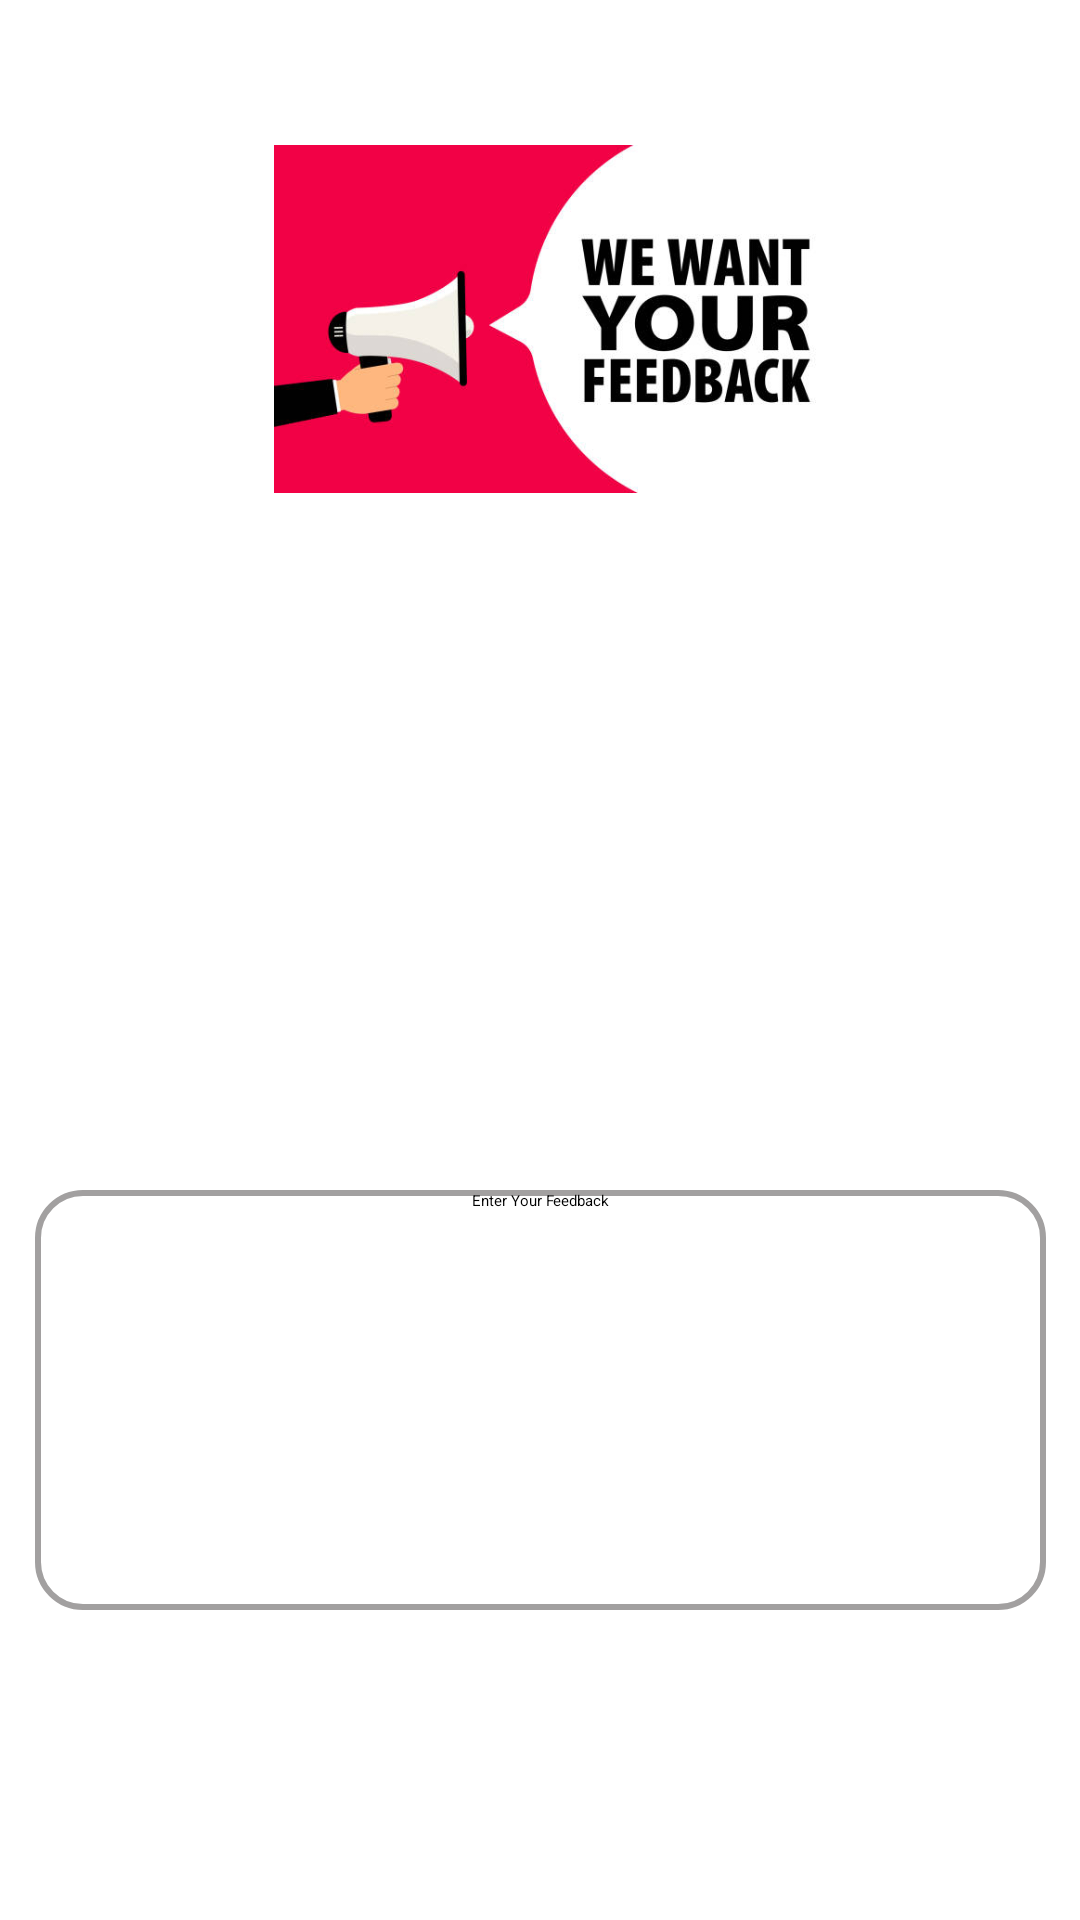

The Android layout XML behind this screen, and the referenced resources:
<!-- AndroidManifest.xml: application theme Theme.Food_Order_Application -->
<!-- res/layout/activity_feedback.xml -->
<?xml version="1.0" encoding="utf-8"?>
<androidx.constraintlayout.widget.ConstraintLayout xmlns:android="http://schemas.android.com/apk/res/android"
    xmlns:app="http://schemas.android.com/apk/res-auto"
    xmlns:tools="http://schemas.android.com/tools"
    android:layout_width="match_parent"
    android:layout_height="match_parent"
    tools:context=".user.Feedback"
    >


    <Button
        android:id="@+id/subbtn"
        android:layout_width="97dp"
        android:layout_height="55dp"
        android:backgroundTint="@color/design_default_color_primary_variant"
        android:text="Submit"
        android:textColor="@color/white"
        app:layout_constraintBottom_toBottomOf="parent"
        app:layout_constraintEnd_toEndOf="parent"
        app:layout_constraintStart_toStartOf="parent"
        app:layout_constraintTop_toBottomOf="@+id/editTextText" />

    <EditText
        android:id="@+id/editTextText"
        android:layout_width="337dp"
        android:layout_height="140dp"
        android:background="@drawable/square"
        android:ems="10"
        android:hint="Enter Your Feedback"
        android:inputType="text"
        android:textAlignment="center"
        app:layout_constraintBottom_toBottomOf="parent"
        app:layout_constraintEnd_toEndOf="parent"
        app:layout_constraintStart_toStartOf="parent"
        app:layout_constraintTop_toTopOf="parent"
        app:layout_constraintVertical_bias="0.793" />

    <ImageView
        android:id="@+id/imageView5"
        android:layout_width="388dp"
        android:layout_height="116dp"
        android:src="@drawable/feedback2"
        app:layout_constraintBottom_toBottomOf="parent"
        app:layout_constraintEnd_toEndOf="parent"
        app:layout_constraintHorizontal_bias="0.304"
        app:layout_constraintStart_toStartOf="parent"
        app:layout_constraintTop_toTopOf="parent"
        app:layout_constraintVertical_bias="0.092" />

    <RatingBar
        android:id="@+id/ratingBar"
        android:layout_width="wrap_content"
        android:layout_height="wrap_content"
        app:layout_constraintBottom_toBottomOf="parent"
        app:layout_constraintEnd_toEndOf="parent"
        app:layout_constraintHorizontal_bias="0.497"
        app:layout_constraintStart_toStartOf="parent"
        app:layout_constraintTop_toTopOf="parent"
        app:layout_constraintVertical_bias="0.347"
        tools:ignore="SpeakableTextPresentCheck" />

    <ImageView
        android:id="@+id/imageView4"
        android:layout_width="492dp"
        android:layout_height="147dp"
        android:backgroundTint="@color/purple_700"
        app:layout_constraintBottom_toBottomOf="parent"
        app:layout_constraintEnd_toEndOf="parent"
        app:layout_constraintHorizontal_bias="0.506"
        app:layout_constraintStart_toStartOf="parent"
        app:layout_constraintTop_toBottomOf="@+id/ratingBar"
        app:layout_constraintVertical_bias="0.0"
        app:srcCompat="@drawable/bag3" />


</androidx.constraintlayout.widget.ConstraintLayout>
<!-- resources referenced by this layout -->
<resources>
  <color name="purple_700">#3B006A</color>
  <color name="white">#FFFFFFFF</color>
  <!-- drawable bag3: png bitmap (drawable, 104295 bytes) -->
  <!-- drawable feedback2: png bitmap (drawable, 21734 bytes) -->
  <!-- drawable square (drawable) -->
  <?xml version="1.0" encoding="utf-8"?>
  <shape xmlns:android="http://schemas.android.com/apk/res/android"
      android:shape="rectangle"
      >
      <stroke android:width="2dp"
          android:color="#A2A0A0"
          />
      <corners android:radius="15dp"/>
  
  </shape>
  <style name="Theme.Food_Order_Application" parent="Theme.MaterialComponents.DayNight.NoActionBar">
          
          <item name="colorPrimary">@color/purple_500</item>
          <item name="colorPrimaryVariant">@color/purple_700</item>
          <item name="colorOnPrimary">@color/white</item>
          
          <item name="colorSecondary">@color/teal_200</item>
          <item name="colorSecondaryVariant">@color/teal_700</item>
          <item name="colorOnSecondary">@color/black</item>
          
          <item name="android:statusBarColor">?attr/colorPrimaryVariant</item>
          
      </style>
  <color name="purple_500">#3B006A</color>
  <color name="teal_200">#3B006A</color>
  <color name="teal_700">#3B006A</color>
  <color name="black">#FF000000</color>
</resources>
